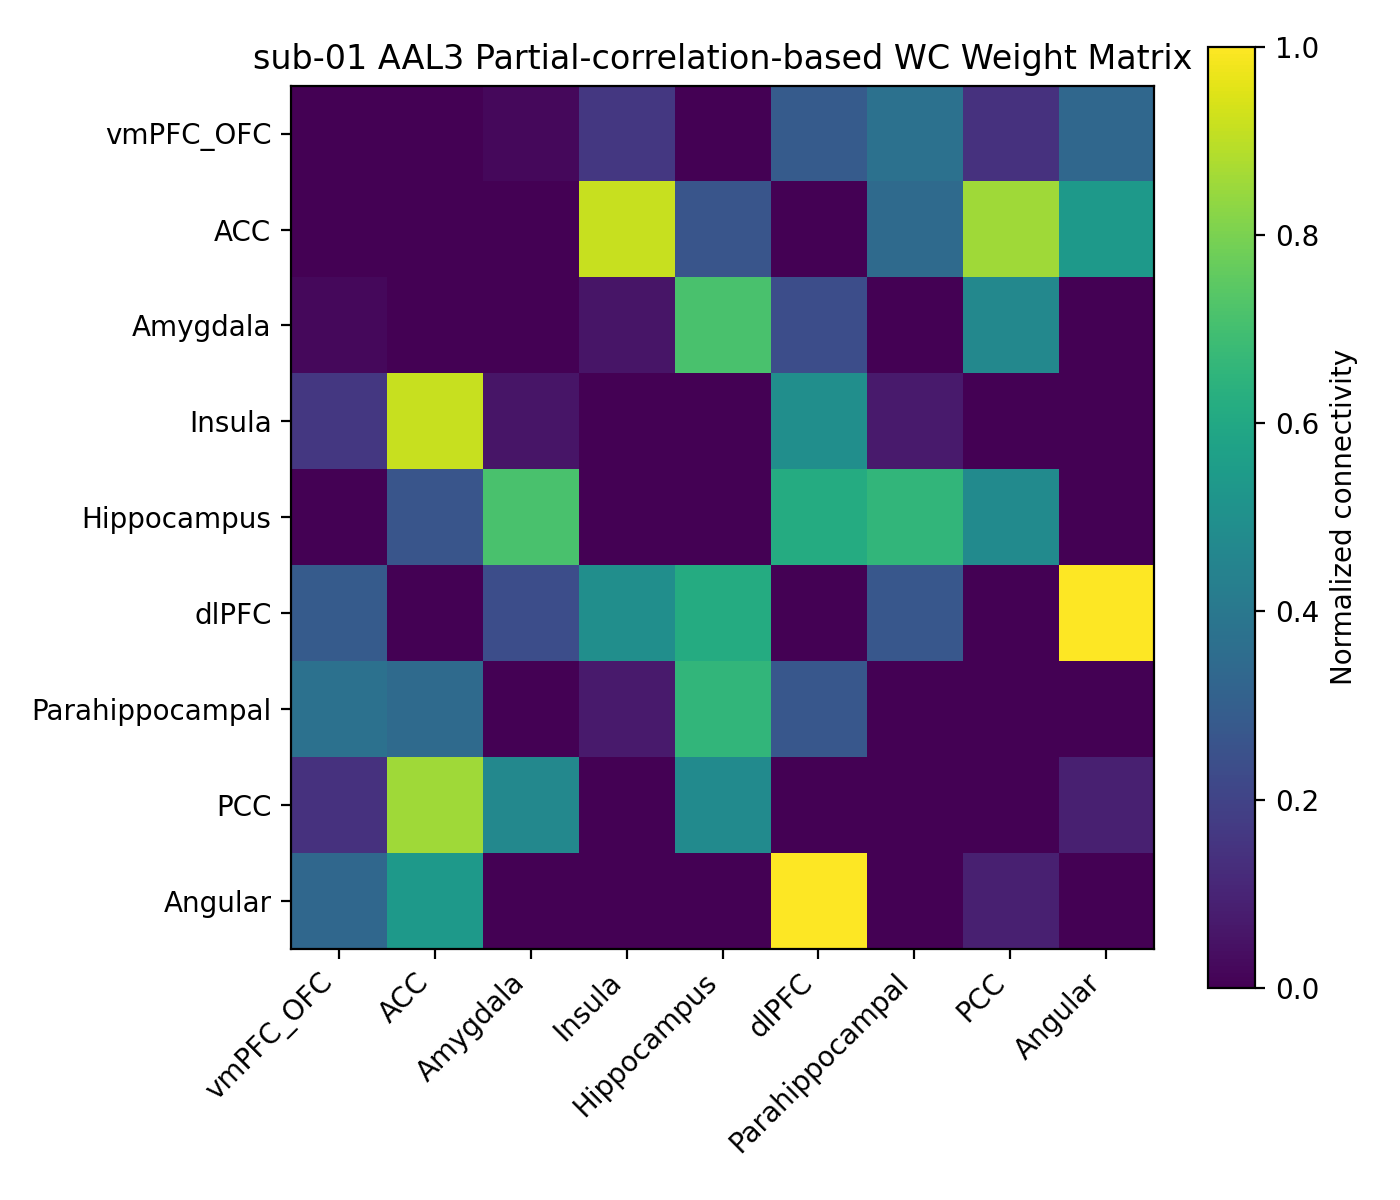

The file beside this chart, header and first rows:
, vmPFC_OFC, ACC, Amygdala, Insula, Hippocampus, dlPFC, Parahippocampal, PCC, Angular
vmPFC_OFC, 0.0, 0.0, 0.02025, 0.1604, 0.0, 0.2863, 0.3725, 0.1415, 0.3353
ACC, 0.0, 0.0, 0.0, 0.9157, 0.2648, 0.0, 0.3468, 0.859, 0.536
Amygdala, 0.02025, 0.0, 0.0, 0.05478, 0.7142, 0.2369, 0.0, 0.4685, 0.0
Insula, 0.1604, 0.9157, 0.05478, 0.0, 0.0, 0.4954, 0.07094, 0.0, 0.0
Hippocampus, 0.0, 0.2648, 0.7142, 0.0, 0.0, 0.6165, 0.6579, 0.4801, 0.0
dlPFC, 0.2863, 0.0, 0.2369, 0.4954, 0.6165, 0.0, 0.2704, 0.0, 1
Parahippocampal, 0.3725, 0.3468, 0.0, 0.07094, 0.6579, 0.2704, 0.0, 0.0, 0.0
PCC, 0.1415, 0.859, 0.4685, 0.0, 0.4801, 0.0, 0.0, 0.0, 0.08609
Angular, 0.3353, 0.536, 0.0, 0.0, 0.0, 1.0, 0.0, 0.08609, 0.0
